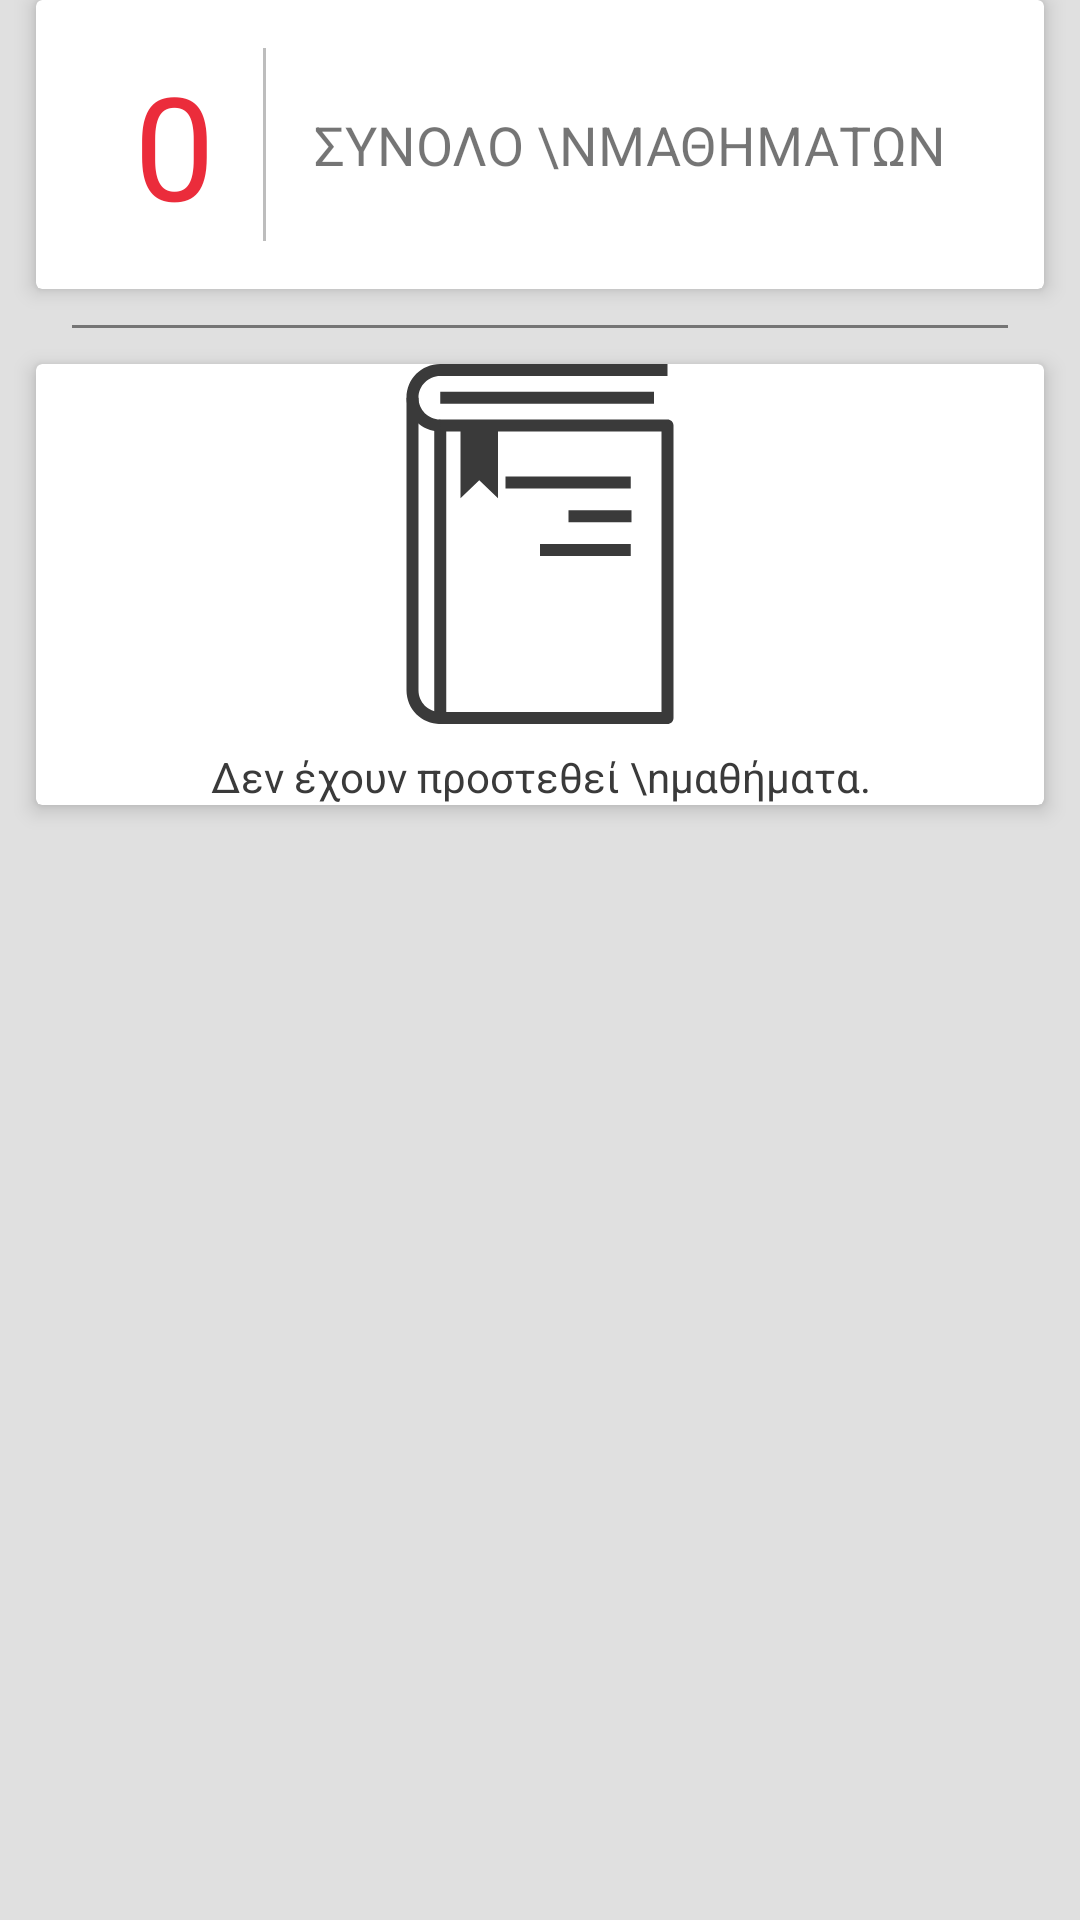

Reconstruct the res/layout file that produces this screen, plus the resources it refers to.
<!-- AndroidManifest.xml: application theme AppTheme -->
<!-- res/layout/content_subject.xml -->
<?xml version="1.0" encoding="utf-8"?>
<FrameLayout
    xmlns:android="http://schemas.android.com/apk/res/android"
    xmlns:app="http://schemas.android.com/apk/res-auto"
    xmlns:tools="http://schemas.android.com/tools"
    android:layout_width="match_parent"
    android:layout_height="match_parent"
    android:background="@color/backgroundMain"
    app:layout_behavior="@string/appbar_scrolling_view_behavior"
    android:id="@+id/subject_container"
    tools:context="com.example.alexchar.studyorganizer.activities.SubjectActivity"
    >
    <LinearLayout
        android:layout_width="match_parent"
        android:layout_height="match_parent"
        android:orientation="vertical">

        
        <android.support.v7.widget.CardView
            android:layout_width="match_parent"
            android:layout_height="wrap_content"
            android:layout_marginLeft="12dp"
            android:layout_marginRight="12dp"
            app:cardElevation="4dp">

            <LinearLayout
                android:layout_width="match_parent"
                android:layout_height="wrap_content"
                android:layout_gravity="center"
                android:gravity="center"
                android:orientation="horizontal">

                <TextView
                    android:id="@+id/subject_num"
                    android:layout_width="wrap_content"
                    android:layout_height="wrap_content"
                    android:layout_margin="16dp"
                    android:text="0"
                    android:textColor="@color/colorAccent"
                    android:textSize="48dp" />

                <View
                    android:layout_width="1dp"
                    android:layout_height="match_parent"
                    android:layout_marginBottom="16dp"
                    android:layout_marginTop="16dp"
                    android:background="#bdbdbd" />

                <TextView
                    android:layout_width="wrap_content"
                    android:layout_height="wrap_content"
                    android:layout_margin="16dp"
                    android:text="Συνολο \nΜαθηματων"
                    android:textAllCaps="true"
                    android:textSize="18sp" />

            </LinearLayout>

        </android.support.v7.widget.CardView>
        
        <View
            android:layout_width="match_parent"
            android:layout_height="1dp"
            android:layout_marginLeft="24dp"
            android:layout_marginRight="24dp"
            android:layout_marginTop="12dp"
            android:background="#757575" />
        
        <android.support.v7.widget.CardView
            android:id="@+id/subjectListCardview"
            android:layout_width="match_parent"
            android:layout_height="wrap_content"
            android:layout_marginBottom="12dp"
            android:layout_marginLeft="12dp"
            android:layout_marginRight="12dp"
            android:layout_marginTop="12dp"
            app:cardElevation="4dp">


            <android.support.v7.widget.RecyclerView
                android:id="@+id/recycler_view"
                android:layout_width="match_parent"
                android:layout_height="match_parent"
                android:background="@color/white" />
            
            <LinearLayout
                android:id="@+id/no_subjects_icon"
                android:layout_width="wrap_content"
                android:layout_height="wrap_content"
                android:layout_gravity="center"
                android:orientation="vertical">

                <ImageView
                    android:layout_width="wrap_content"
                    android:layout_height="wrap_content"
                    android:layout_gravity="center"
                    android:layout_marginBottom="8dp"
                    app:srcCompat="@drawable/ic_null_subject_icon" />

                <TextView
                    android:layout_width="wrap_content"
                    android:layout_height="wrap_content"
                    android:text="Δεν έχουν προστεθεί \nμαθήματα."
                    android:textAlignment="center"
                    android:textColor="#3a3a3a" />
            </LinearLayout>

        </android.support.v7.widget.CardView>
    </LinearLayout>


</FrameLayout>
<!-- resources referenced by this layout -->
<resources>
  <color name="backgroundMain">#e0e0e0</color>
  <color name="colorAccent">#EB2C3B</color>
  <color name="white">#ffffff</color>
  <!-- drawable ic_null_subject_icon (drawable) -->
  <vector android:height="120dp" android:viewportHeight="48.0"
      android:viewportWidth="48.0" android:width="120dp" xmlns:android="http://schemas.android.com/apk/res/android">
      <path android:fillColor="#3A3A3A" android:pathData="M41,48H10.7c-0.4,0 -0.8,-0.3 -0.8,-0.8v-39c0,-0.4 0.4,-0.8 0.8,-0.8H41c0.4,0 0.8,0.3 0.8,0.8v39C41.8,47.7 41.4,48 41,48zM11.5,46.4h28.7V9H11.5V46.4z"/>
      <path android:fillColor="#3A3A3A" android:pathData="M10.7,9C8.2,9 6.2,7 6.2,4.5S8.2,0 10.7,0H41v1.6H10.7c-1.6,0 -2.9,1.3 -2.9,2.9s1.3,2.9 2.9,2.9V9z"/>
      <path android:fillColor="#3A3A3A" android:pathData="M10.7,48c-2.5,0 -4.5,-2 -4.5,-4.5v-39h1.6v39c0,1.6 1.3,2.9 2.9,2.9V48z"/>
      <path android:fillColor="#3A3A3A" android:pathData="M10.7,3.7h28.5v1.6h-28.5z"/>
      <path android:fillColor="#3A3A3A" android:pathData="M19.4,15h16.7v1.6h-16.7z"/>
      <path android:fillColor="#3A3A3A" android:pathData="M24,24h12.1v1.6h-12.1z"/>
      <path android:fillColor="#3A3A3A" android:pathData="M27.8,19.5h8.4v1.6h-8.4z"/>
      <path android:fillColor="#3A3A3A" android:pathData="M18.4,17.9l-2.5,-2.4l-2.5,2.4l0,-9.7l5,0z"/>
  </vector>
  <style name="AppTheme" parent="Theme.AppCompat.Light.NoActionBar">
          
          <item name="colorPrimary">@color/colorPrimary</item>
          <item name="colorPrimaryDark">@color/colorPrimaryDark</item>
          <item name="colorAccent">@color/colorAccent</item>
      </style>
  <color name="colorPrimary">#313140</color>
  <color name="colorPrimaryDark">#22222e</color>
</resources>
